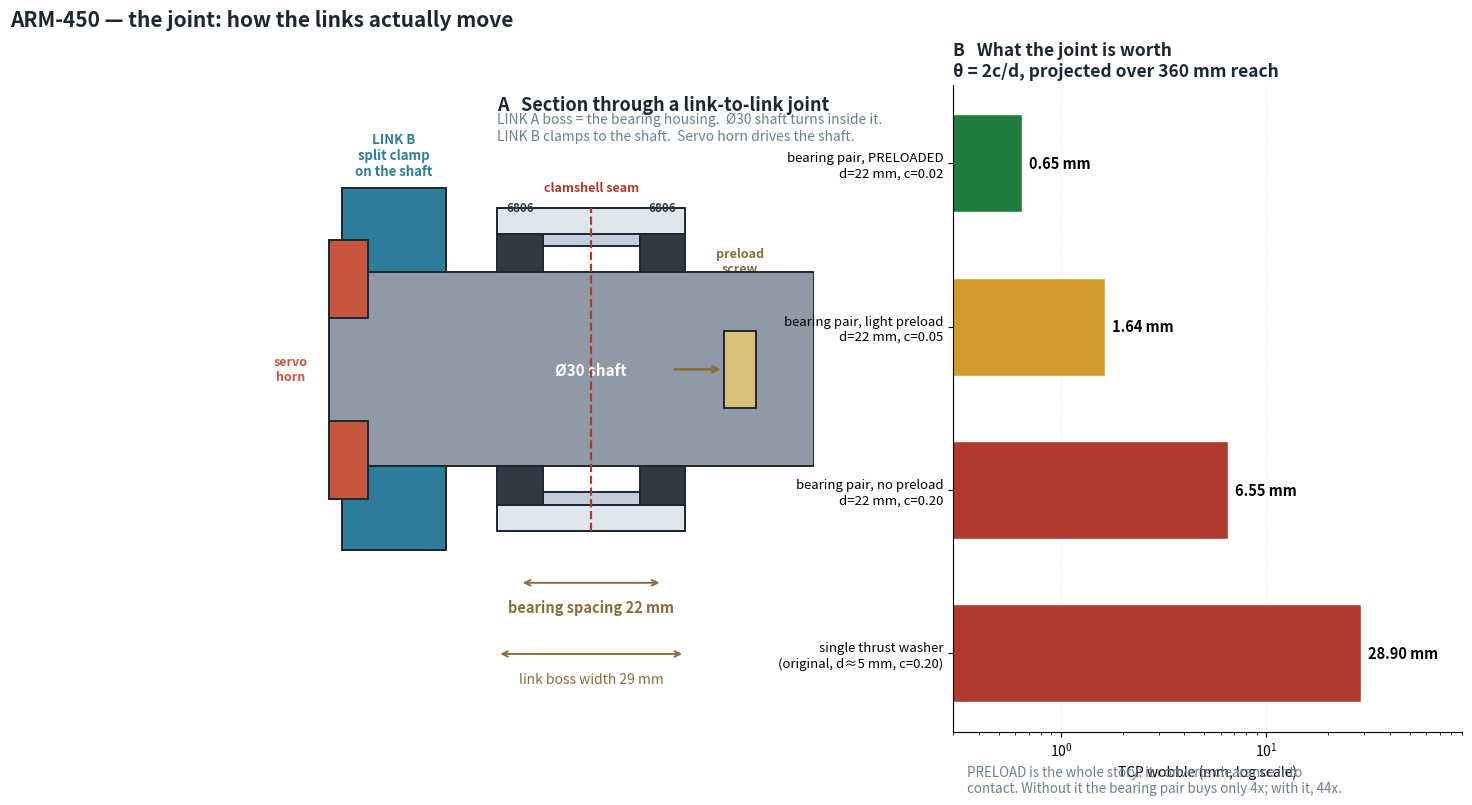

Write Python code to recreate this figure. (Note: this script raises an exception after producing the figure.)
"""ARM-450 — sectional drawing of a link-to-link joint."""

import numpy as np
import matplotlib
matplotlib.use("Agg")
import matplotlib.pyplot as plt
from matplotlib.patches import Rectangle, Circle, Polygon, FancyArrowPatch

INK, STEEL, ACC, SERVO = "#1b2733", "#6b7f95", "#2e7d9a", "#c8563c"
SHELL, SHELL_D, BRG, SHAFT = "#dfe6ee", "#c2cedb", "#2f3944", "#8f9aa6"
GOOD, BAD, DIM = "#1e7d3c", "#b03a2e", "#8a6d3b"

W = 29.0        # link boss width (= section width)
BW, BOD, BID = 7.0, 42.0, 30.0
SPAN = W - BW   # 22 mm bearing centre spacing
SEAT = 38.0

fig, (ax, ax2) = plt.subplots(1, 2, figsize=(16.5, 8.4),
                              gridspec_kw=dict(width_ratios=[1.35, 1], wspace=0.14))
fig.patch.set_facecolor("white")

# ===================== SECTION ==========================================
def box(a, x, y, w, h, fc, ec=INK, lw=1.4, z=3, hatch=None):
    a.add_patch(Rectangle((x, y), w, h, facecolor=fc, edgecolor=ec,
                          linewidth=lw, zorder=z, hatch=hatch))

# --- link A boss (the bearing housing) : z from 0 to 29 -------------------
for sgn in (1, -1):
    # outer wall of the boss, top and bottom of the section
    box(ax, 0, sgn * 21, W, sgn * 4, SHELL)
    box(ax, 0, sgn * 25, W, sgn * 0.001, SHELL)
# the two shell halves meet at z = W/2
ax.plot([W / 2, W / 2], [-25, 25], color=BAD, lw=1.6, ls="--", zorder=9)
ax.text(W / 2, 27.5, "clamshell seam", ha="center", fontsize=9,
        color=BAD, fontweight="bold")

# --- the two bearings ----------------------------------------------------
for x0 in (0.0, W - BW):
    for sgn in (1, -1):
        box(ax, x0, sgn * (BID / 2), BW, sgn * ((BOD - BID) / 2), BRG, z=6)
    ax.text(x0 + BW / 2, 0, "", ha="center")
ax.text(BW / 2, 24.5, "6806", ha="center", fontsize=8.5, color=BRG, fontweight="bold")
ax.text(W - BW / 2, 24.5, "6806", ha="center", fontsize=8.5, color=BRG, fontweight="bold")

# --- seat shoulders (Ø38 lip the outer race lands on) --------------------
for sgn in (1, -1):
    box(ax, BW, sgn * (SEAT / 2), W - 2 * BW, sgn * ((BOD - SEAT) / 2), SHELL_D, z=4)

# --- shaft ---------------------------------------------------------------
box(ax, -26, -BID / 2, W + 46, BID, SHAFT, z=5)
ax.text(W / 2, 0, "Ø30 shaft", ha="center", va="center", fontsize=11,
        fontweight="bold", color="white", zorder=7)

# --- link B clamped to the shaft, outboard of the boss -------------------
for sgn in (1, -1):
    box(ax, -24, sgn * (BID / 2), 16, sgn * 13, ACC, z=6)
ax.text(-16, 30, "LINK B\nsplit clamp\non the shaft", ha="center", fontsize=9.5,
        color=ACC, fontweight="bold")

# --- preload screw + spacer ---------------------------------------------
box(ax, W + 6, -6, 5, 12, "#d8c078", z=7)
ax.text(W + 8.5, 15, "preload\nscrew", ha="center", fontsize=9, color=DIM,
        fontweight="bold")
ax.annotate("", (W + 6, 0), (W - 2, 0),
            arrowprops=dict(arrowstyle="->", color=DIM, lw=2.0), zorder=9)

# --- servo horn on the far shaft end -------------------------------------
for sgn in (1, -1):
    box(ax, -26, sgn * 8, 6, sgn * 12, SERVO, z=8)
ax.text(-32, 0, "servo\nhorn", ha="center", va="center", fontsize=9,
        color=SERVO, fontweight="bold")

# --- dimensions ----------------------------------------------------------
ax.annotate("", (BW / 2, -33), (W - BW / 2, -33),
            arrowprops=dict(arrowstyle="<->", color=DIM, lw=1.4))
ax.text(W / 2, -37.5, f"bearing spacing {SPAN:.0f} mm", ha="center",
        fontsize=10.5, color=DIM, fontweight="bold")
ax.annotate("", (0, -44), (W, -44),
            arrowprops=dict(arrowstyle="<->", color=DIM, lw=1.4))
ax.text(W / 2, -48.5, f"link boss width {W:.0f} mm", ha="center",
        fontsize=10, color=DIM)

ax.text(0, 40, "A   Section through a link-to-link joint",
        fontsize=13, fontweight="bold", color=INK)
ax.text(0, 35.5, "LINK A boss = the bearing housing.  Ø30 shaft turns inside it.\n"
        "LINK B clamps to the shaft.  Servo horn drives the shaft.",
        fontsize=10, color=STEEL)
ax.set_xlim(-40, W + 20)
ax.set_ylim(-56, 44)
ax.set_aspect("equal")
ax.axis("off")

# ===================== WOBBLE COMPARISON ================================
cases = [("single thrust washer\n(original, d≈5 mm, c=0.20)", 28.9, BAD),
         ("bearing pair, no preload\nd=22 mm, c=0.20", 6.55, BAD),
         ("bearing pair, light preload\nd=22 mm, c=0.05", 1.64, "#d09a2c"),
         ("bearing pair, PRELOADED\nd=22 mm, c=0.02", 0.65, GOOD)]
y = np.arange(len(cases))
ax2.barh(y, [c[1] for c in cases], color=[c[2] for c in cases],
         height=.6, edgecolor="white")
for i, c in enumerate(cases):
    ax2.text(c[1] * 1.08, i, f"{c[1]:.2f} mm", va="center",
             fontsize=10.5, fontweight="bold")
ax2.set_yticks(y)
ax2.set_yticklabels([c[0] for c in cases], fontsize=9.5)
ax2.set_xscale("log")
ax2.set_xlim(0.3, 90)
ax2.set_xlabel("TCP wobble (mm, log scale)")
ax2.set_title("B   What the joint is worth\nθ = 2c/d, projected over 360 mm reach",
              loc="left", fontsize=12.5, fontweight="bold", color=INK)
ax2.grid(axis="x", alpha=.25, ls=":")
ax2.set_axisbelow(True)
for s in ("top", "right"):
    ax2.spines[s].set_visible(False)
ax2.text(0.35, -0.85, "PRELOAD is the whole story: it converts clearance into\n"
         "contact. Without it the bearing pair buys only 4x; with it, 44x.",
         fontsize=9.6, color=STEEL, style="italic")

fig.suptitle("ARM-450 — the joint: how the links actually move",
             fontsize=15, fontweight="bold", color=INK, x=.02, ha="left", y=.97)
fig.tight_layout(rect=(0, 0, 1, .94))
fig.savefig("figures/joint_section.png", dpi=190, facecolor="white")
print("wrote figures/joint_section.png")
